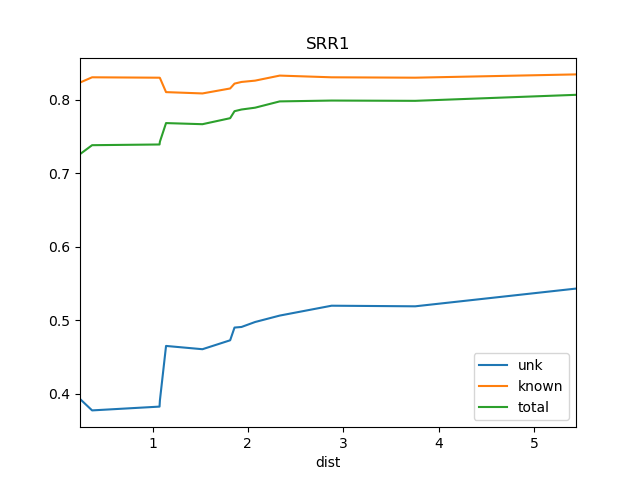

The table this chart was drawn from, first rows:
dist, known, total, train_docs, unk
0.2383, 0.8232, 0.7258, {'SOS1'}, 0.3928
0.3652, 0.8303, 0.738, {'WS1', 'SOS1'}, 0.3772
1.073, 0.8298, 0.7389, {'REN12', 'WS1', 'SOS1'}, 0.3824
1.077, 0.8295, 0.7427, {'REN12', 'WS1', 'REN11', 'SOS1'}, 0.3908
1.141, 0.8101, 0.768, {'WS1', 'REN11', 'REN4', 'SOS1', 'REN2',…, 0.4649
1.523, 0.8083, 0.7665, {'SOS1', 'WS1', 'REN11', 'REN4', 'REN5',…, 0.4604
1.813, 0.8151, 0.7747, {'WS1', 'REN11', 'REN4', 'REN5', 'REN8',…, 0.4726
1.859, 0.8217, 0.7842, {'REN19', 'WS1', 'REN11', 'REN4', 'BS1',…, 0.4899
1.932, 0.824, 0.7865, {'REN19', 'WS1', 'REN11', 'REN4', 'BS1',…, 0.4907
2.075, 0.8258, 0.789, {'SOS1', 'REN19', 'WS1', 'REN11', 'REN4'…, 0.4975
2.334, 0.8326, 0.7975, {'REN11', 'REN9', 'REN7', 'REN2', 'St2',…, 0.5062
2.878, 0.8303, 0.7987, {'REN10', 'REN11', 'REN9', 'REN7', 'REN2…, 0.5196
3.755, 0.8298, 0.7983, {'REN10', 'REN11', 'REN9', 'REN15', 'REN…, 0.5188
5.442, 0.8342, 0.8065, {'REN10', 'REN11', 'REN9', 'REN15', 'REN…, 0.5429
